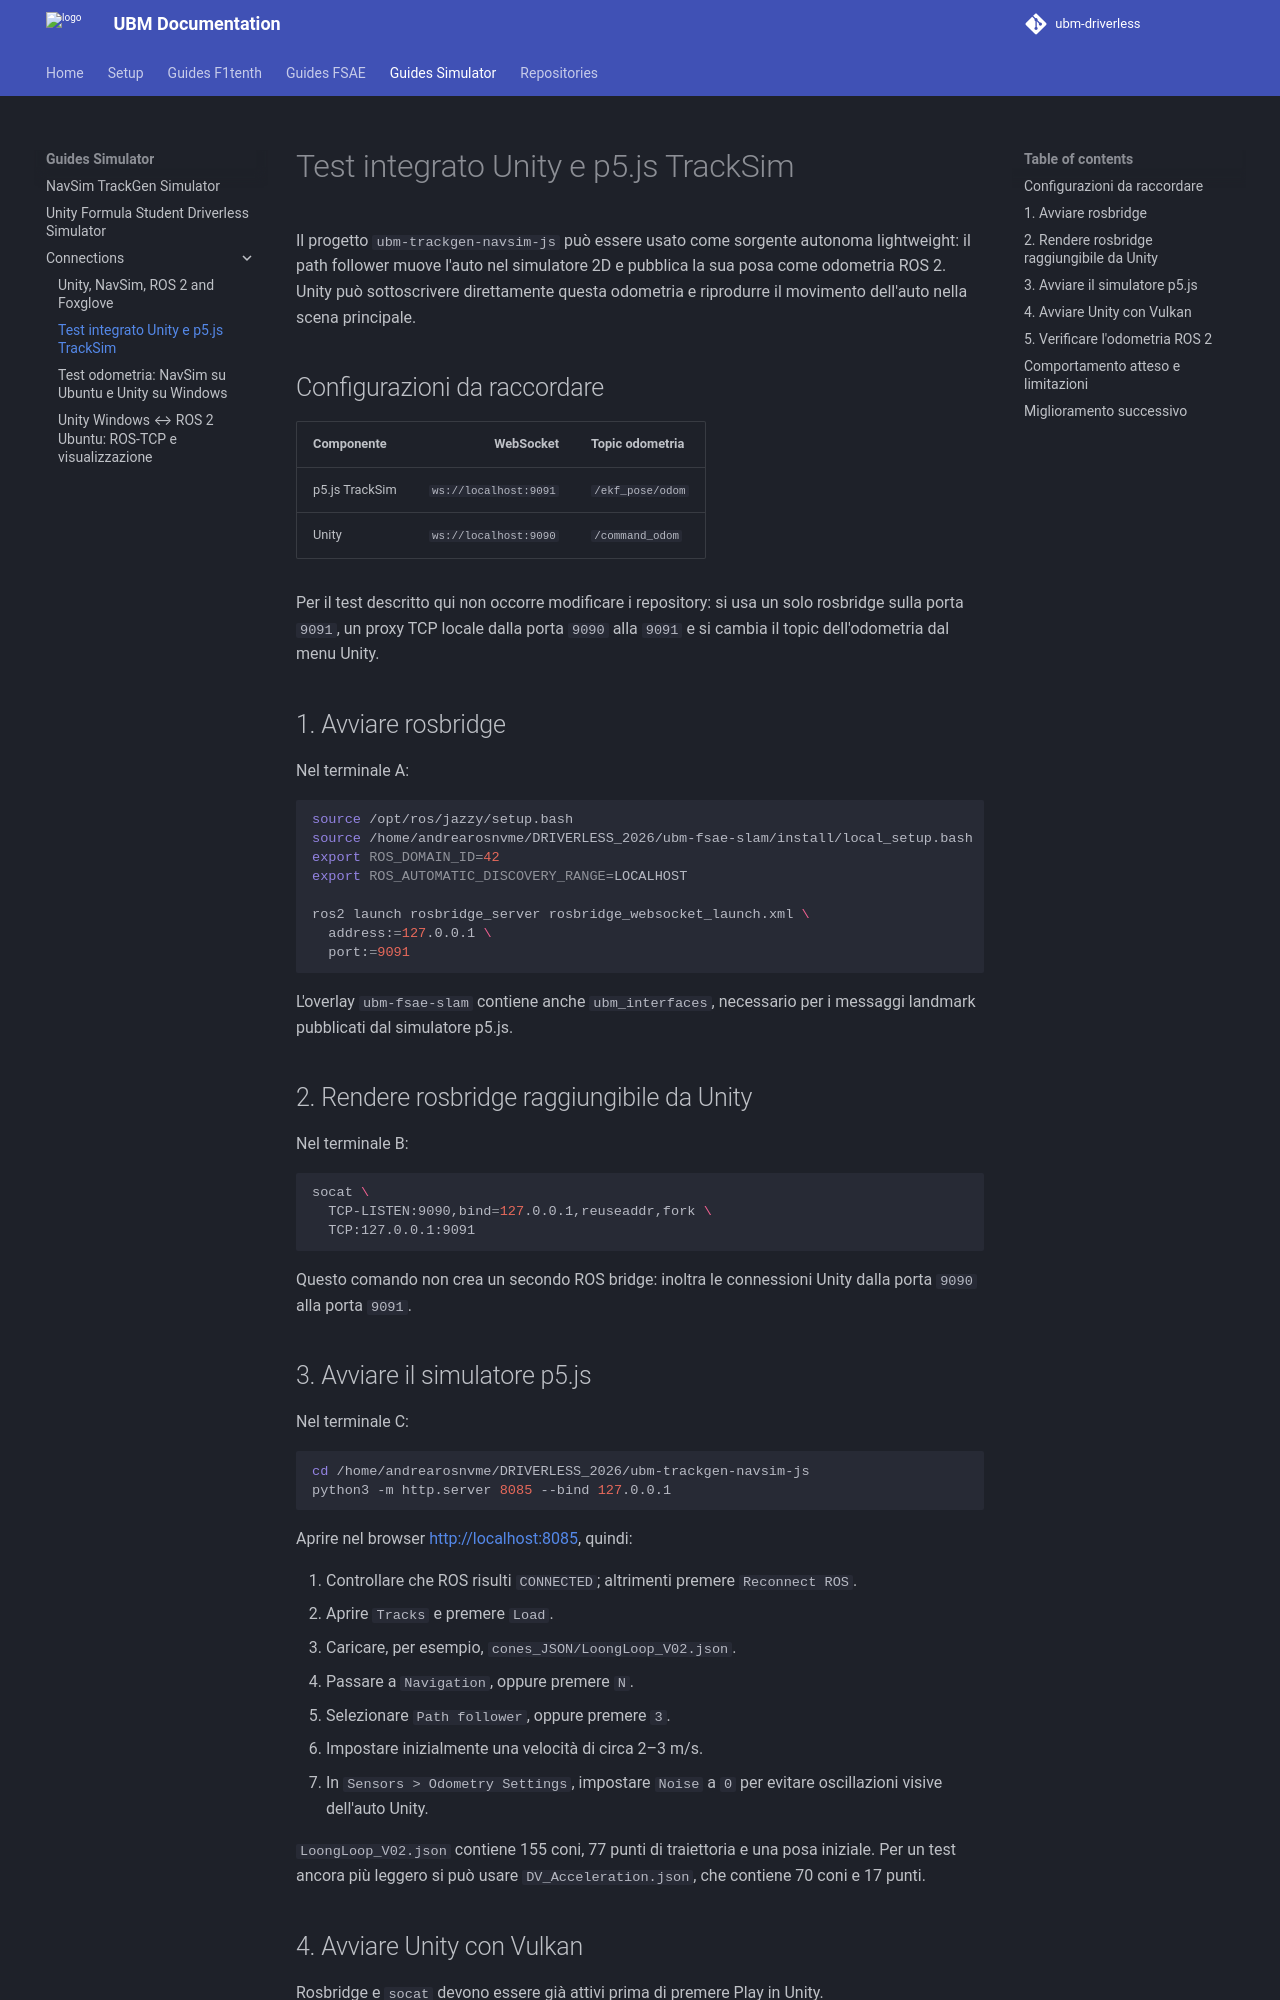

repository: ubm-driverless/ubm-docs · page: guides Simulator/connections/UNITY_P5JS_ODOMETRY_TEST/index.html · generator: mkdocs

# Test integrato Unity e p5.js TrackSim

Il progetto `ubm-trackgen-navsim-js` può essere usato come sorgente autonoma lightweight: il path follower muove l'auto nel simulatore 2D e pubblica la sua posa come odometria ROS 2. Unity può sottoscrivere direttamente questa odometria e riprodurre il movimento dell'auto nella scena principale.

## Configurazioni da raccordare

| Componente | WebSocket | Topic odometria |
|---|---:|---|
| p5.js TrackSim | `ws://localhost:9091` | `/ekf_pose/odom` |
| Unity | `ws://localhost:9090` | `/command_odom` |

Per il test descritto qui non occorre modificare i repository: si usa un solo rosbridge sulla porta `9091`, un proxy TCP locale dalla porta `9090` alla `9091` e si cambia il topic dell'odometria dal menu Unity.

## 1. Avviare rosbridge

Nel terminale A:

```bash
source /opt/ros/jazzy/setup.bash
source /home/andrearosnvme/DRIVERLESS_2026/ubm-fsae-slam/install/local_setup.bash
export ROS_DOMAIN_ID=42
export ROS_AUTOMATIC_DISCOVERY_RANGE=LOCALHOST

ros2 launch rosbridge_server rosbridge_websocket_launch.xml \
  address:=127.0.0.1 \
  port:=9091
```

L'overlay `ubm-fsae-slam` contiene anche `ubm_interfaces`, necessario per i messaggi landmark pubblicati dal simulatore p5.js.

## 2. Rendere rosbridge raggiungibile da Unity

Nel terminale B:

```bash
socat \
  TCP-LISTEN:9090,bind=127.0.0.1,reuseaddr,fork \
  TCP:127.0.0.1:9091
```

Questo comando non crea un secondo ROS bridge: inoltra le connessioni Unity dalla porta `9090` alla porta `9091`.

## 3. Avviare il simulatore p5.js

Nel terminale C:

```bash
cd /home/andrearosnvme/DRIVERLESS_2026/ubm-trackgen-navsim-js
python3 -m http.server 8085 --bind 127.0.0.1
```

Aprire nel browser <http://localhost:8085>, quindi:

1. Controllare che ROS risulti `CONNECTED`; altrimenti premere `Reconnect ROS`.
2. Aprire `Tracks` e premere `Load`.
3. Caricare, per esempio, `cones_JSON/LoongLoop_V02.json`.
4. Passare a `Navigation`, oppure premere `N`.
5. Selezionare `Path follower`, oppure premere `3`.
6. Impostare inizialmente una velocità di circa 2–3 m/s.
7. In `Sensors > Odometry Settings`, impostare `Noise` a `0` per evitare oscillazioni visive dell'auto Unity.

`LoongLoop_V02.json` contiene 155 coni, 77 punti di traiettoria e una posa iniziale. Per un test ancora più leggero si può usare `DV_Acceleration.json`, che contiene 70 coni e 17 punti.
